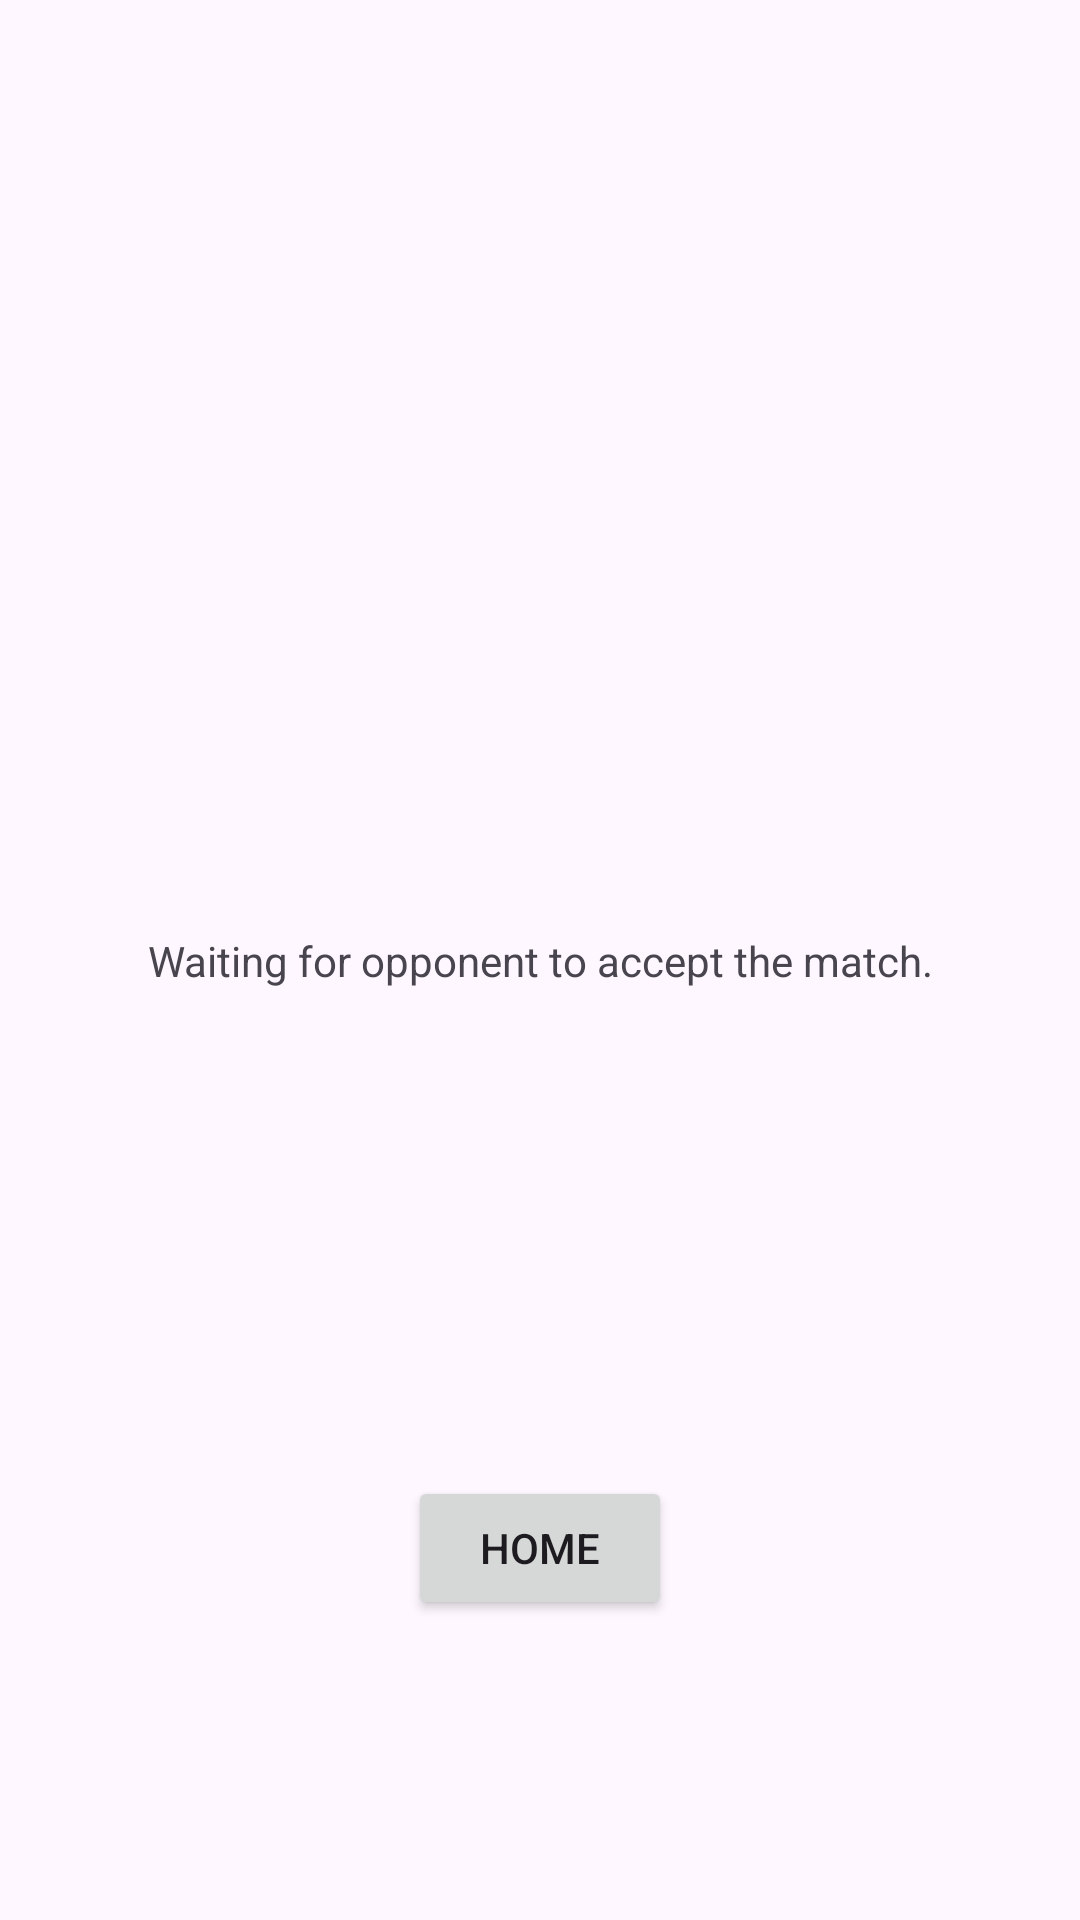

Layout XML and referenced resources for this Android screen:
<!-- AndroidManifest.xml: application theme Theme.StepAppV5 -->
<!-- res/layout/activity_07_rematchselect_queue.xml -->
<?xml version="1.0" encoding="utf-8"?>
<androidx.constraintlayout.widget.ConstraintLayout xmlns:android="http://schemas.android.com/apk/res/android"
    xmlns:app="http://schemas.android.com/apk/res-auto"
    xmlns:tools="http://schemas.android.com/tools"
    android:layout_width="match_parent"
    android:layout_height="match_parent">

    <TextView
        android:id="@+id/rematch_select_queue_text"
        android:layout_width="wrap_content"
        android:layout_height="wrap_content"
        android:text="Waiting for opponent to accept the match."
        app:layout_constraintBottom_toBottomOf="parent"
        app:layout_constraintEnd_toEndOf="parent"
        app:layout_constraintStart_toStartOf="parent"
        app:layout_constraintTop_toTopOf="parent" />

    <Button
        android:id="@+id/rematchselect_queue_home"
        android:layout_width="wrap_content"
        android:layout_height="wrap_content"
        android:layout_marginBottom="100dp"
        android:text="Home"
        app:layout_constraintBottom_toBottomOf="parent"
        app:layout_constraintEnd_toEndOf="parent"
        app:layout_constraintStart_toStartOf="parent" />
</androidx.constraintlayout.widget.ConstraintLayout>
<!-- resources referenced by this layout -->
<resources>
  <color name="md_theme_light_primary">#006C48</color>
  <color name="md_theme_light_onPrimary">#FFFFFF</color>
  <color name="md_theme_light_primaryContainer">#73FBBC</color>
  <color name="md_theme_light_onPrimaryContainer">#002113</color>
  <color name="md_theme_light_secondary">#4D6356</color>
  <color name="md_theme_light_onSecondary">#FFFFFF</color>
  <color name="md_theme_light_secondaryContainer">#D0E8D8</color>
  <color name="md_theme_light_onSecondaryContainer">#0A1F15</color>
  <color name="md_theme_light_tertiary">#3C6472</color>
  <color name="md_theme_light_onTertiary">#FFFFFF</color>
  <color name="md_theme_light_tertiaryContainer">#C0E9FA</color>
  <color name="md_theme_light_onTertiaryContainer">#001F28</color>
  <color name="md_theme_light_error">#BA1A1A</color>
  <color name="md_theme_light_errorContainer">#FFDAD6</color>
  <color name="md_theme_light_onError">#FFFFFF</color>
  <color name="md_theme_light_onErrorContainer">#410002</color>
  <color name="md_theme_light_background">#FBFDF8</color>
  <color name="md_theme_light_onBackground">#191C1A</color>
  <color name="md_theme_light_surface">#FBFDF8</color>
  <color name="md_theme_light_onSurface">#191C1A</color>
  <color name="md_theme_light_surfaceVariant">#DCE5DD</color>
  <color name="md_theme_light_onSurfaceVariant">#404943</color>
  <color name="md_theme_light_outline">#707973</color>
  <color name="md_theme_light_inverseOnSurface">#EFF1ED</color>
  <color name="md_theme_light_inverseSurface">#2E312F</color>
  <color name="md_theme_light_inversePrimary">#53DEA2</color>
</resources>
